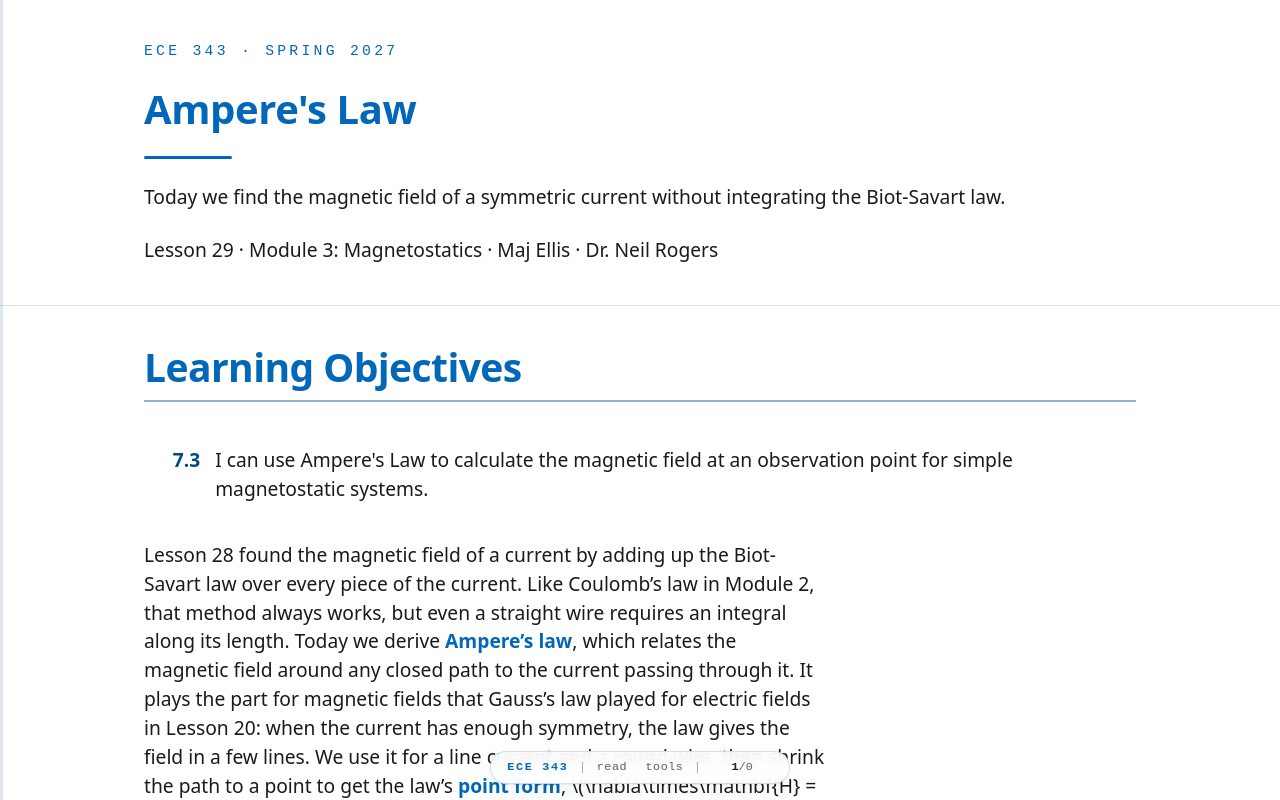

repository: livethisdream/ece343 · page: module03/L29-amperes-law/index.html · generator: jekyll

---
frame_view: true
---

# L29 - Ampere's Law

::::{frame}
:class: title-frame

<div class="course-mark">ECE 343 · Spring 2027</div>

<h1 class="frame-title">Ampere's Law</h1>

<div class="title-rule"></div>

Today we find the magnetic field of a symmetric current without integrating the Biot-Savart law.

Lesson 29 · Module 3: Magnetostatics · Maj Ellis · Dr. Neil Rogers
::::

::::{frame} Learning Objectives

<ol class="lo-list" style="--module: '7'; counter-reset: lo 2">
  <li>I can use Ampere's Law to calculate the magnetic field at an observation point for simple magnetostatic systems.</li>
</ol>

:::{depth}
Lesson 28 found the magnetic field of a current by adding up the Biot-Savart
law over every piece of the current. Like Coulomb's law in Module 2, that
method always works, but even a straight wire requires an integral along its
length.
Today we derive **Ampere's law**, which relates the magnetic field around any
closed path to the current passing through it. It plays the part for magnetic
fields that Gauss's law played for electric fields in Lesson 20: when the
current has enough symmetry, the law gives the field in a few lines. We use it
for a line current and a round wire, then shrink the path to a point to get the
law's **point form**, $\nabla\times\mathbf{H} = \mathbf{J}$. Lesson 30 applies
the law to the coaxial line, the solenoid, and the toroid.
:::
::::

::::{frame} Where We Were
:::{present}
**Lesson 28:** the Biot-Savart law gives the field of a long straight current $I$ on the $z$ axis:

$$\mathbf{H} = \hat{\boldsymbol{\phi}}\ \frac{I}{2\pi\rho}, \qquad \mathbf{B} = \mu\mathbf{H}$$
:::

Lesson 28 integrated the Biot-Savart law along a straight wire carrying a
steady current $I$ along $+\hat{\mathbf{z}}$. Far from the ends, the
**magnetic field intensity** $\mathbf{H}$ circles the wire in the
$\hat{\boldsymbol{\phi}}$ direction, counterclockwise when the current comes
toward us, and its magnitude falls off as $1/\rho$. The
**magnetic flux density** is $\mathbf{B} = \mu\mathbf{H}$, with
$\mu = \mu_r\mu_0$ from Lesson 2. We write Ampere's law in terms of
$\mathbf{H}$ because, for currents surrounded by one uniform material,
$\mathbf{H}$ depends only on the current and not on $\mu$, just as
$\mathbf{D}$ depended only on the charge in Gauss's law. Lesson 31 shows how a
boundary between materials changes $\mathbf{H}$. Today we start from this field and ask what happens when we add
up $\mathbf{H}$ along a closed path around the wire.
::::

::::{frame} Circulation
:::{present}
The **circulation** of $\mathbf{H}$ around a closed path $C$:

$$\oint_C \mathbf{H}\cdot d\mathbf{l}$$

- Its units are amperes.
- The right-hand rule ties the direction around $C$ to the surface it bounds.
:::

The **circulation** of $\mathbf{H}$ adds up the component of $\mathbf{H}$
along a closed path $C$. We break the path into short steps $d\mathbf{l}$,
each pointing in the direction of travel, and add $\mathbf{H}\cdot d\mathbf{l}$
over every step. A field that runs along the path contributes $H\ dl$, and a
field perpendicular to it contributes nothing. Since $\mathbf{H}$ is in A/m
and $dl$ in meters, circulation has units of amperes. The circle on the
integral sign marks a closed path, the same notation Lesson 22 used for
$\oint_C \mathbf{E}\cdot d\mathbf{l} = 0$. The path is the edge of a surface,
and the **right-hand rule** links the two: curl the fingers of the right hand
in the direction of travel, and the thumb gives the positive normal of the
surface. Lesson 17 used the same convention for Stokes' theorem. It is the
rule of Lesson 28 seen from the other side: with the right thumb along a
current through the surface, the fingers curl the way $\mathbf{H}$ circles it,
so a current along the normal gives a positive circulation.
::::

::::{frame} The Circulation Around a Line Current
:::{present}
$$\begin{aligned} \mathbf{H}\cdot d\mathbf{l} &= \frac{I}{2\pi\rho}\ \rho\ d\phi = \frac{I}{2\pi}\ d\phi \\ \oint_C \mathbf{H}\cdot d\mathbf{l} &= \frac{I}{2\pi}\oint_C d\phi = \begin{cases} I & \text{in} \\ 0 & \text{out} \end{cases} \end{aligned}$$
:::
:::{present}
<img src="../../viz/img/L29-circulation.svg"
     alt="A line current inside a lumpy closed path, with a near step and a far step that sweep the same angle d phi and a shorter H arrow at the far step; and a line current outside the path, where the angle is swept forward on one side and back on the other"
     style="max-width: 620px; width: 100%; display: block; margin: 0 auto;">
:::

We take any closed path $C$ in a plane perpendicular to the wire and work out
one step $d\mathbf{l}$. Only the part of the step along
$\hat{\boldsymbol{\phi}}$ survives the dot product, and from Lesson 17 that
part is $\rho\ d\phi$, where $d\phi$ is the angle the step sweeps as seen from
the wire. The $\rho$ in the step cancels the $1/\rho$ in the field, so each
step contributes $I/2\pi$ times its angle, however far from the wire it lies
and however the path tilts there. The left panel of the figure shows a near
step and a far step that sweep the same angle $d\phi$. The far step sees a
weaker field, drawn as a shorter arrow, but it is longer, and the two effects
cancel exactly because the field falls off as $1/\rho$.

Now we go all the way around; "in" and "out" in the equation mean the wire is
inside or outside $C$. If the wire is **inside** $C$, the angle as seen
from the wire grows steadily by $2\pi$, and the circulation is exactly $I$. If
the wire is **outside**, as on the right of the figure, the angle grows along
one side of the path and shrinks by the same amount along the other, so the
total angle is zero, and so is the circulation. This is the same argument
Lesson 20 made with solid angle, one dimension lower.
::::

::::{frame} Ampere's Law
:::{present}
$$\oint_C \mathbf{H}\cdot d\mathbf{l} = I_\text{encl} = \int_S \mathbf{J}\cdot d\mathbf{s}$$

$S$ is any surface whose edge is $C$, with its normal set by the right-hand rule.
:::
:::{present}
<img src="../../viz/img/L29-two-caps.svg"
     alt="A closed path C drawn as an ellipse, a flat surface S1 inside it and a dome S2 above it, each with a normal pointing up, and one current I passing up through both"
     style="max-width: 320px; width: 100%; display: block; margin: 0 auto;">
:::

A collection of straight currents is a sum, and the circulation of the sum is
the sum of the circulations. Currents that pass through the path contribute
their current, and currents outside it contribute nothing. A current that
passes through in the direction of the thumb counts as positive, and one in
the opposite direction counts as negative. The result is **Ampere's law**: the
circulation of $\mathbf{H}$ around any closed path equals the current
enclosed, $I_\text{encl}$. When the current is spread out with a density
$\mathbf{J}$ in A/m², the current enclosed is the flux of $\mathbf{J}$ through
a surface $S$ bounded by the path. Nothing about the shape or size of the path
appears in the result.

Any surface with $C$ as its edge gives the same enclosed current, as the
figure shows for a flat surface $S_1$ and a dome $S_2$. Together the two
surfaces close a volume. Lesson 27 showed that a steady current has
$\oint \mathbf{J}\cdot d\mathbf{s} = 0$ over every closed surface, so the
current that enters the volume through one surface leaves through the other,
and the flux of $\mathbf{J}$ is the same through both.

So far the derivation covers straight currents only. The loops of Lesson 28,
the solenoid and toroid of Lesson 30, and the boundary loop of Lesson 31 are
not straight, so the last two derivation frames of this lesson prove the law
for any steady current, starting from the Biot-Savart law. Module 4 adds a
second term for currents that change with time.
::::

::::{frame} Explore: Path Independence
:class: viz-frame

:::{present}
<iframe src="../../viz/ampere-loop.html"
        width="100%" height="475"
        style="border: 1px solid #cddce9; border-radius: 6px;"
        loading="lazy"
        title="A closed path near two straight currents perpendicular to the page, with the enclosed current and the computed circulation"
        data-autosize>
</iframe>
:::

The widget places a $3$ A current coming out of the page and a $2$ A current
going into it near a closed path traversed counterclockwise. The outline is
blue where $\mathbf{H}$ runs along the direction of travel and red where it
runs against it, and it is thicker where the component along the path is
larger. The middle readout is the line integral, computed numerically in 2000
steps around the path. Grow the circle,
and its length rises while the circulation holds at 3.00 A. Switch to the
lumpy path, and $\mathbf{H}$ varies along every part of it, but the total does
not change. Slide the path until it also encloses the $2$ A current, and the
circulation drops to 1.00 A; slide it off both currents, and blue and red
cancel to zero.
::::

::::{frame} Using Ampere's Law
:::{present}
1. Use **symmetry** to find the direction of $\mathbf{H}$ and what it depends on.
2. Choose an **Amperian path** on which $\mathbf{H}$ is tangent and constant, or perpendicular.
3. Evaluate $\oint_C \mathbf{H}\cdot d\mathbf{l}$ and $I_\text{encl}$.
4. Solve for $H$; then $\mathbf{B} = \mu\mathbf{H}$.
:::

Ampere's law holds for every closed path, but it gives the field only when we
can pull $H$ out of the integral. That requires a path built to match the
symmetry of the current. On each piece of a good **Amperian path**, either
$\mathbf{H}$ runs along the path with the same magnitude everywhere on that
piece, so the integral is $H$ times the length, or $\mathbf{H}$ is
perpendicular to the path, so that piece contributes nothing. The path is an
imaginary curve we draw through the point where we want the field. The method
is the one Lesson 20 used for Gauss's law, with a path in place of a closed
surface and current in place of charge.
::::

::::{frame} Infinite Line Current
:::{present}
<img src="../../viz/img/L29-line-current.svg"
     alt="A circular Amperian path of radius rho around a line current coming out of the page, with H tangent to the circle"
     style="max-width: 280px; width: 100%; display: block; margin: 0 auto;">
:::
:::{present}
$$\begin{aligned} \mathbf{H} &= \hat{\boldsymbol{\phi}}\ H_\phi(\rho), \qquad d\mathbf{l} = \hat{\boldsymbol{\phi}}\ \rho\ d\phi \\ \oint_C \mathbf{H}\cdot d\mathbf{l} &= \int_0^{2\pi} H_\phi\ \rho\ d\phi = 2\pi\rho\ H_\phi = I \\ \mathbf{H} &= \hat{\boldsymbol{\phi}}\ \frac{I}{2\pi\rho} \end{aligned}$$
:::

We test the method on the case Lesson 28 already solved. An infinite straight
current on the $z$ axis looks the same when we slide it along $z$ or rotate it
about the axis, so $\mathbf{H}$ can depend only on $\rho$. Each current element
points along $\hat{\mathbf{z}}$, and the Biot-Savart law makes its field
perpendicular to the element, so $\mathbf{H}$ has no $z$ component. It has no
$\rho$ component either: Gauss's law for magnetism from Lesson 28 says the net
flux of $\mathbf{B}$ out of a closed cylinder around the wire is zero, and a
radial $\mathbf{B}$ would give a flux of $2\pi\rho L\ \mu H_\rho$ through the
side. That leaves $\mathbf{H} = \hat{\boldsymbol{\phi}}\ H_\phi(\rho)$.

The matching path is a circle of radius $\rho$ centered on the wire. On it,
$\mathbf{H}$ is tangent and constant, and the step from Lesson 17 is
$\rho\ d\phi$ along $\hat{\boldsymbol{\phi}}$. The circulation is $H_\phi$ times
the circumference $2\pi\rho$, and the circle encloses the whole current $I$.
Dividing recovers the Biot-Savart result of Lesson 28 without an integral
along the wire.
::::

::::{frame} Worked Example: The Field Near a Wire
:::{present}
$I = 10$ A, $\rho = 1$ cm, in air:

$$\begin{aligned} H &= \frac{10}{2\pi \times 0.01} = 159\ \text{A/m} \\ B &= \mu_0 H = 4\pi\times10^{-7} \times 159 = 200\ \mu\text{T} \end{aligned}$$
:::

:::{admonition} Worked example — the field 1 cm from a wire
:class: tip
A long straight wire carries a steady $10$ A. At $\rho = 1$ cm from its axis,
in air,

$$H = \frac{I}{2\pi\rho} = \frac{10}{2\pi \times 0.01} = 159\ \text{A/m}$$

and the flux density is

$$B = \mu_0 H = 4\pi\times10^{-7} \times 159 = 2.00\times10^{-4}\ \text{T} = 200\ \mu\text{T}$$

The Earth's field at the surface is about $50\ \mu\text{T}$, so this wire
produces four times the Earth's field at 1 cm, and a compass held there points
around the wire rather than north. The field falls as $1/\rho$, so it matches
the Earth's field at 4 cm and is a tenth of it at 40 cm. That is why a compass
near a wire carrying a few amperes misreads by a large angle.
:::
::::

::::{frame} A Round Wire with Uniform Current
:::{present}
$$\begin{aligned} \rho < a:& \quad 2\pi\rho\ H_\phi = J\pi\rho^2 = I\frac{\rho^2}{a^2} \ \Rightarrow\  H_\phi = \frac{I\rho}{2\pi a^2} \\ \rho > a:& \quad 2\pi\rho\ H_\phi = I \ \Rightarrow\  H_\phi = \frac{I}{2\pi\rho} \end{aligned}$$
:::
:::{present}
<img src="../../viz/img/L29-solid-wire.svg"
     alt="H against radius for a round wire carrying a uniform current: rising linearly inside radius a and falling as one over rho outside"
     style="max-width: 480px; width: 100%; display: block; margin: 0 auto;">
:::

A real wire has a radius $a$, and at DC the current $I$ spreads uniformly over
its cross section with density $J = I/(\pi a^2)$ along $\hat{\mathbf{z}}$. The
symmetry is the same as the line current's, so the path is the same circle
and the left side is again $2\pi\rho\ H_\phi$. All that changes is the current
enclosed. For a circle inside the wire, $\rho < a$, the enclosed current is the
flux of $\mathbf{J}$ through the disk of radius $\rho$, using $\rho'$ for the
integration variable:

$$I_\text{encl} = \int_0^{2\pi}\!\!\int_0^{\rho} J\ \rho'\ d\rho'\ d\phi = J \cdot \frac{\rho^2}{2} \cdot 2\pi = J\pi\rho^2 = I\frac{\rho^2}{a^2}$$

For a circle outside the wire, the radial integral stops at $a$ and the circle
encloses all of $I$.

Inside the wire, the enclosed current grows as $\rho^2$ while the
circumference grows as $\rho$, so the field grows in proportion to $\rho$ and
is zero on the axis. Outside, the field is that of a line current. The two
expressions agree at $\rho = a$, where the field is largest, $I/(2\pi a)$.
::::

::::{frame} The Point Form of Ampere's Law
:::{present}
$$\begin{aligned} \oint_C \mathbf{H}\cdot d\mathbf{l} &= \int_S \left(\nabla\times\mathbf{H}\right)\cdot d\mathbf{s} \qquad \text{(Stokes, Lesson 17)} \\ \int_S \left(\nabla\times\mathbf{H}\right)\cdot d\mathbf{s} &= \int_S \mathbf{J}\cdot d\mathbf{s} \quad \text{for every } S \\ \nabla\times\mathbf{H} &= \mathbf{J} \end{aligned}$$
:::

The integral form relates the field on a path to the current through a whole
surface. To get a statement about a single point, we use **Stokes' theorem**
from Lesson 17, which turns the circulation around $C$ into the flux of the
curl through any surface $S$ bounded by $C$. Ampere's law says the same
circulation equals the flux of $\mathbf{J}$ through the same surface, so the
two surface integrals are equal. That is true for every surface, however
small, and wherever we put it. If $\nabla\times\mathbf{H}$ and $\mathbf{J}$
differed at some point, a small surface around that point would make the two
integrals differ, so the integrands must be equal everywhere. The result is
the **point form** of Ampere's law: the curl of $\mathbf{H}$ at a point equals
the current density at that point. Where there is no current,
$\nabla\times\mathbf{H} = 0$, even if $\mathbf{H}$ itself is large.

The point form agrees with Lesson 27. The divergence of any curl is zero:
in Cartesian components, $\nabla\cdot\left(\nabla\times\mathbf{H}\right)$
is a sum of mixed second derivatives such as
$\partial^2 H_z/\partial x\ \partial y - \partial^2 H_z/\partial y\ \partial x$,
which cancel in pairs. Taking the divergence of both sides of
$\nabla\times\mathbf{H} = \mathbf{J}$ therefore gives
$\nabla\cdot\mathbf{J} = 0$, the condition Lesson 27 found for a steady
current. A current that piled charge up somewhere would contradict Ampere's
law in this form; Module 4 repairs the law for that case.
::::

::::{frame} Checking the Point Form on the Wire
:::{present}
For $\mathbf{H} = \hat{\boldsymbol{\phi}}\ H_\phi(\rho)$, only one term of the curl survives:

$$\begin{aligned} \left(\nabla\times\mathbf{H}\right)_z &= \frac{1}{\rho}\frac{d}{d\rho}\left(\rho H_\phi\right) \\ \rho < a:\quad &= \frac{1}{\rho}\frac{d}{d\rho}\left(\frac{I\rho^2}{2\pi a^2}\right) = \frac{I}{\pi a^2} = J \\ \rho > a:\quad &= \frac{1}{\rho}\frac{d}{d\rho}\left(\frac{I}{2\pi}\right) = 0 \end{aligned}$$
:::

We check the point form against the round wire. Lesson 17 gives the curl in
cylindrical coordinates. With only a $\phi$ component that depends only on
$\rho$, every derivative with respect to $\phi$ or $z$ is zero, and the
$\rho$ and $\phi$ components of the curl vanish. The $z$ component is
$(1/\rho)\ d(\rho H_\phi)/d\rho$. Inside the wire, $\rho H_\phi$ grows as
$\rho^2$, and the curl is the current density $I/(\pi a^2)$, exactly as the
point form requires. Outside, $\rho H_\phi = I/2\pi$ is a constant, and the
curl is zero, as it must be where there is no current. Curved field lines do
not by themselves mean a nonzero curl: the curl measures the circulation around
a small loop at the point, and outside the wire that circulation is zero.
::::

::::{frame} The Field as the Curl of a Vector Potential
:::{present}
$$\begin{aligned} \mathbf{H}(\mathbf{r}) &= \int \frac{\mathbf{J}(\mathbf{r}')\times\mathbf{R}}{4\pi R^3}\ dv' \\ \frac{\mathbf{R}}{R^3} &= -\nabla\frac{1}{R} \\ \mathbf{J}\times\frac{\mathbf{R}}{R^3} &= \nabla\frac{1}{R}\times\mathbf{J} = \nabla\times\frac{\mathbf{J}}{R} \\ \mathbf{H} &= \nabla\times\mathbf{A} \\ \mathbf{A}(\mathbf{r}) &= \int\frac{\mathbf{J}(\mathbf{r}')}{4\pi R}\ dv' \end{aligned}$$
:::

Now we prove Ampere's law for any steady current, starting from the
Biot-Savart law of Lesson 28 for a volume element, $\mathbf{J}\ dv'$ in place
of $I\ d\mathbf{l}$. The vector $\mathbf{R} = \mathbf{r} - \mathbf{r}'$ runs
from the source point $\mathbf{r}'$ to the field point $\mathbf{r}$, and
$\nabla$ acts on the field point only. Lesson 22 used the identity on the second
line: the gradient of $1/R$ is $-\mathbf{R}/R^3$, which is how the field of a
point charge came from its potential. Swapping the order of a cross product
changes its sign, which gives the first step of the third line. For the
second step, $\mathbf{J}(\mathbf{r}')$ does not depend on $\mathbf{r}$, so it
acts as a constant vector, and the curl of a scalar $f$ times a constant
vector $\mathbf{c}$ is $\nabla f\times\mathbf{c}$. The $x$ component shows it:
$\partial(f c_z)/\partial y - \partial(f c_y)/\partial z = c_z\ \partial f/\partial y - c_y\ \partial f/\partial z$,
which is $\left(\nabla f\times\mathbf{c}\right)_x$. The curl acts on
$\mathbf{r}$ and the integral runs over $\mathbf{r}'$, so the curl comes
outside the integral. The field is the curl of the **vector potential**
$\mathbf{A}$. We use $\mathbf{A}$ only as a step in this proof; each of its
components has the same form as the potential $V$ of Lesson 22.
::::

::::{frame} Ampere's Law for Any Steady Current
:::{present}
$$\begin{aligned} \nabla\times\mathbf{H} &= \nabla\times\left(\nabla\times\mathbf{A}\right) \\ &= \nabla\left(\nabla\cdot\mathbf{A}\right) - \nabla^2\mathbf{A} \\ \nabla^2\mathbf{A} &= -\mathbf{J} \quad \text{(Lesson 23)} \\ \nabla\cdot\mathbf{A} &= 0 \quad \text{(Lesson 27)} \\ \nabla\times\mathbf{H} &= \mathbf{J} \\ \oint_C \mathbf{H}\cdot d\mathbf{l} &= I_\text{encl} \end{aligned}$$
:::

We take the curl of $\mathbf{H} = \nabla\times\mathbf{A}$ and expand the curl
of a curl. Writing out the $x$ component,

$$\left(\nabla\times\nabla\times\mathbf{A}\right)_x = \frac{\partial}{\partial y}\left(\frac{\partial A_y}{\partial x} - \frac{\partial A_x}{\partial y}\right) - \frac{\partial}{\partial z}\left(\frac{\partial A_x}{\partial z} - \frac{\partial A_z}{\partial x}\right) = \frac{\partial}{\partial x}\left(\nabla\cdot\mathbf{A}\right) - \nabla^2 A_x$$

after adding and subtracting $\partial^2 A_x/\partial x^2$; the $y$ and $z$
components follow the same pattern. Two facts finish the proof.

**The Laplacian term.** The component
$A_x = \int J_x\ dv'/(4\pi R)$ has exactly the form of Lesson 22's potential
$V = \int \rho_v\ dv'/(4\pi\epsilon R)$, with $J_x$ in place of
$\rho_v/\epsilon$. That $V$ produces the electric field of the charges, which
obeys Gauss's law, so it satisfies Lesson 23's Poisson equation,
$\nabla^2 V = -\rho_v/\epsilon$. The mathematics is the same whatever the
integrand stands for, so $\nabla^2 A_x = -J_x$, and likewise for $y$ and $z$:
$-\nabla^2\mathbf{A} = \mathbf{J}$.

**The divergence term.** Because $\mathbf{R} = \mathbf{r} - \mathbf{r}'$, the
gradient of $1/R$ with respect to the field point is minus its gradient with
respect to the source point, $\nabla(1/R) = -\nabla'(1/R)$. Then

$$\nabla\cdot\mathbf{A} = \int \frac{\mathbf{J}\cdot\nabla(1/R)}{4\pi}\ dv' = -\int \frac{\mathbf{J}\cdot\nabla'(1/R)}{4\pi}\ dv' = -\int \frac{1}{4\pi}\left[\nabla'\cdot\frac{\mathbf{J}}{R} - \frac{\nabla'\cdot\mathbf{J}}{R}\right]dv'$$

using the product rule for the divergence of a scalar times a vector. A steady
current has $\nabla'\cdot\mathbf{J} = 0$, the result of Lesson 27, so the
second term vanishes. The divergence theorem of Lesson 17 turns the first
term into the flux of $\mathbf{J}/R$ through a surface that encloses all of
the current, and $\mathbf{J}$ is zero on that surface, so the flux is zero.
Therefore $\nabla\cdot\mathbf{A} = 0$.

With both terms in hand, $\nabla\times\mathbf{H} = \mathbf{J}$ at every point,
for any steady current. Stokes' theorem, run in the direction opposite to the
earlier point-form frame, then gives the integral form for every closed path.
This is where the steady-current condition of Lesson 27 enters: without
$\nabla'\cdot\mathbf{J} = 0$, the divergence term would survive and Ampere's
law would fail.
::::

::::{frame} Gauss's Law and Ampere's Law
:::{present}
| Feature | Gauss's law (Lessons 20–21) | Ampere's law (today) |
| :-- | :-- | :-- |
| Integral form | $\oint_S \mathbf{D}\cdot d\mathbf{s} = Q_\text{encl}$ | $\oint_C \mathbf{H}\cdot d\mathbf{l} = I_\text{encl}$ |
| Encloses | a volume | a surface |
| Point form | $\nabla\cdot\mathbf{D} = \rho_v$ | $\nabla\times\mathbf{H} = \mathbf{J}$ |
:::

The two laws are built the same way. Gauss's law adds up the flux of
$\mathbf{D}$ over a closed surface and counts the charge in the volume inside
it; Ampere's law adds up the circulation of $\mathbf{H}$ around a closed path
and counts the current through the surface it bounds. Each turns into a point
form through one of the two theorems of Lesson 17: the divergence theorem for
Gauss's law and Stokes' theorem for Ampere's law. The point forms differ in
which derivative carries the source. Divergence measures field leaving a point, so
charge appears in the divergence of $\mathbf{D}$; curl measures circulation
around a point, so current appears in the curl of $\mathbf{H}$.
::::

::::{frame} Summary
:class: read-only

| Symbol / idea | What it is | Result |
| :-- | :-- | :-- |
| Circulation | $\oint_C \mathbf{H}\cdot d\mathbf{l}$, direction set by the right-hand rule | amperes |
| Ampere's law | Circulation around a closed path equals the current through it | $\oint_C \mathbf{H}\cdot d\mathbf{l} = I_\text{encl}$ |
| Why it holds | A line current gives $I/2\pi$ per radian swept | $2\pi$ inside, 0 outside |
| Line current | Circle; $\mathbf{H}$ along $\hat{\boldsymbol{\phi}}$ | $H = \frac{I}{2\pi\rho}$ |
| Round wire, radius $a$ | Grows inside, line-current field outside | $\frac{I\rho}{2\pi a^2}$, then $\frac{I}{2\pi\rho}$ |
| Point form | From Stokes' theorem | $\nabla\times\mathbf{H} = \mathbf{J}$ |
| Any steady current | Curl of the Biot-Savart field, with $\nabla'\cdot\mathbf{J} = 0$ | $\nabla\times\mathbf{H} = \mathbf{J}$ for every path |
| 10 A at 1 cm | In air | $159$ A/m, $200\ \mu$T |
::::

::::{frame} Practice
:class: read-only doc-links

- <a class="doc-link" href="../../practice/ECE343_L29_Practice_blank.pdf" target="_blank" rel="noopener">Problem set (PDF)</a>
- <a class="doc-link doc-key" href="../../practice/ECE343_L29_Practice_SOLUTIONS.pdf" target="_blank" rel="noopener">Solutions (PDF)</a>
::::

::::{frame} Where This Is Going
:::{present}
- **Lesson 30**: Ampere's law for the coax, the current sheet, the solenoid, and the toroid.
- **Lesson 30**: the coax field gives the inductance per meter, $L'$, and completes $Z_0$.
:::

Today Ampere's law came out of the field of a line current and the geometry of
the angle a path sweeps around it, and then out of the Biot-Savart law for any
steady current. Symmetry turned it into a quick way to find the field. Lesson 30 uses the same method on the shapes that matter in
practice: the coaxial line, a sheet of current, the solenoid, and the toroid.
It then integrates the coaxial field to find the inductance per meter, $L'$,
that Lesson 6 quoted for RG-58. With the capacitance per meter $C'$ from
Lesson 25, that completes the derivation of the characteristic impedance
$Z_0 = 51.7\ \Omega$.

Before Lesson 30, read sections 7.6 through 7.8 of Ellingson,
*Electromagnetics*, Vol. 1, and review the curl in cylindrical coordinates from
Lesson 17.
::::
